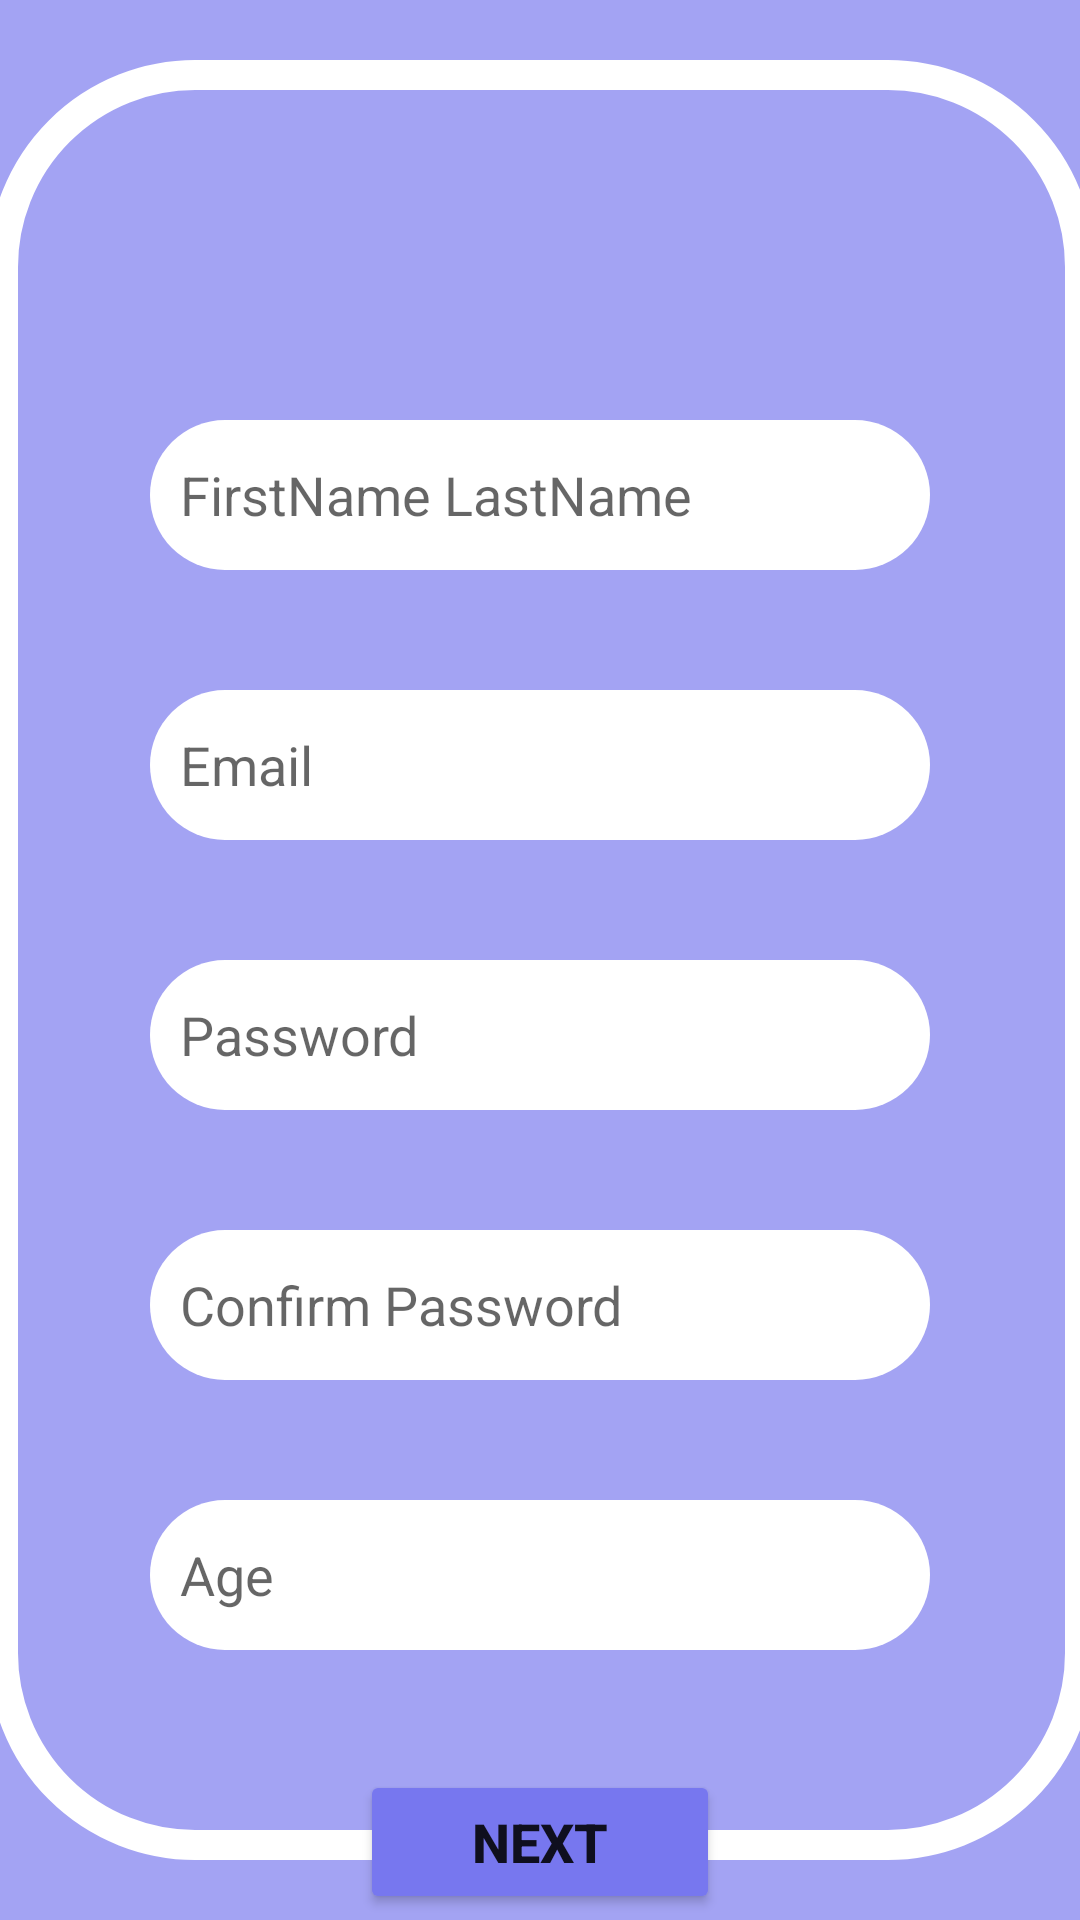

This screen was rendered from an Android layout file. Write that file and the resources it references.
<!-- AndroidManifest.xml: application theme Theme.AffordAboard -->
<!-- res/layout/activity_signup.xml -->
<?xml version="1.0" encoding="utf-8"?>
<androidx.constraintlayout.widget.ConstraintLayout xmlns:android="http://schemas.android.com/apk/res/android"
    xmlns:app="http://schemas.android.com/apk/res-auto"
    xmlns:tools="http://schemas.android.com/tools"
    android:layout_width="match_parent"
    android:layout_height="match_parent"
    android:background="@color/primaryPurple"
    tools:context=".SignupActivity">

    <ImageView
        android:id="@+id/rectangleBackground"
        android:layout_width="369dp"
        android:layout_height="600dp"
        app:layout_constraintBottom_toBottomOf="parent"
        app:layout_constraintEnd_toEndOf="parent"
        app:layout_constraintStart_toStartOf="parent"
        app:layout_constraintTop_toTopOf="parent"
        app:srcCompat="@drawable/rounded_rectangle_outline" />

    <EditText
        android:id="@+id/usernameEditText"
        android:layout_width="match_parent"
        android:layout_height="50dp"
        android:layout_marginStart="50dp"
        android:layout_marginTop="140dp"
        android:layout_marginEnd="50dp"
        android:background="@drawable/rounded_grey_button"
        android:hint="FirstName LastName"
        android:inputType="textEmailAddress"
        android:padding="10dp"
        app:layout_constraintEnd_toEndOf="parent"
        app:layout_constraintStart_toStartOf="parent"
        app:layout_constraintTop_toTopOf="parent" />

    <EditText
        android:id="@+id/emailEditText"
        android:layout_width="match_parent"
        android:layout_height="50dp"
        android:layout_marginStart="50dp"
        android:layout_marginTop="40dp"
        android:layout_marginEnd="50dp"
        android:background="@drawable/rounded_grey_button"
        android:hint="Email"
        android:inputType="textEmailAddress"
        android:padding="10dp"
        app:layout_constraintEnd_toEndOf="parent"
        app:layout_constraintHorizontal_bias="0.0"
        app:layout_constraintStart_toStartOf="parent"
        app:layout_constraintTop_toBottomOf="@+id/usernameEditText" />

    <EditText
        android:id="@+id/passwordEditText"
        android:layout_width="match_parent"
        android:layout_height="50dp"
        android:layout_marginStart="50dp"
        android:layout_marginTop="40dp"
        android:layout_marginEnd="50dp"
        android:background="@drawable/rounded_grey_button"
        android:hint="Password"
        android:inputType="textPassword"
        android:padding="10dp"
        app:layout_constraintEnd_toEndOf="parent"
        app:layout_constraintStart_toStartOf="parent"
        app:layout_constraintTop_toBottomOf="@+id/emailEditText" />

    <EditText
        android:id="@+id/confirmPasswordEditText"
        android:layout_width="match_parent"
        android:layout_height="50dp"
        android:layout_marginStart="50dp"
        android:layout_marginTop="40dp"
        android:layout_marginEnd="50dp"
        android:background="@drawable/rounded_grey_button"
        android:hint="Confirm Password"
        android:inputType="textPassword"
        android:padding="10dp"
        app:layout_constraintEnd_toEndOf="parent"
        app:layout_constraintHorizontal_bias="0.0"
        app:layout_constraintStart_toStartOf="parent"
        app:layout_constraintTop_toBottomOf="@+id/passwordEditText" />

    <EditText
        android:id="@+id/ageEditText"
        android:layout_width="match_parent"
        android:layout_height="50dp"
        android:layout_marginStart="50dp"
        android:layout_marginTop="40dp"
        android:layout_marginEnd="50dp"
        android:background="@drawable/rounded_grey_button"
        android:hint="Age"
        android:inputType="number"
        android:padding="10dp"
        app:layout_constraintEnd_toEndOf="parent"
        app:layout_constraintStart_toStartOf="parent"
        app:layout_constraintTop_toBottomOf="@+id/confirmPasswordEditText" />

    <Button
        android:id="@+id/secondSignupPageButton"
        android:layout_width="120dp"
        android:layout_height="wrap_content"
        android:layout_marginTop="40dp"
        android:text="next"
        android:textSize="18dp"
        android:textStyle="bold"
        android:backgroundTint="@color/secondaryPurple"
        app:layout_constraintEnd_toEndOf="parent"
        app:layout_constraintStart_toStartOf="parent"
        app:layout_constraintTop_toBottomOf="@+id/ageEditText"  />

</androidx.constraintlayout.widget.ConstraintLayout>
<!-- resources referenced by this layout -->
<resources>
  <color name="primaryPurple">#A3A3F3</color>
  <color name="secondaryPurple">#7777ef</color>
  <!-- drawable rounded_grey_button (drawable) -->
  <?xml version="1.0" encoding="utf-8"?>
  <selector xmlns:android="http://schemas.android.com/apk/res/android">
      <item>
          <shape android:shape="rectangle">
              <corners android:radius="64dp" />
              <solid android:color="#ffffff" />
          </shape>
      </item>
  </selector>
  <!-- drawable rounded_rectangle_outline (drawable) -->
  <?xml version="1.0" encoding="utf-8"?>
  <shape xmlns:android="http://schemas.android.com/apk/res/android" android:shape="rectangle">
      <corners android:radius="64dp" />
      <stroke android:color="#ffffff" android:width="10dp" />
      <solid android:color="@android:color/transparent" />
  </shape>
  <style name="Theme.AffordAboard" parent="Theme.MaterialComponents.DayNight.DarkActionBar">
          
          <item name="colorPrimary">@color/primaryPurple</item>
          <item name="colorPrimaryVariant">@color/secondaryPurple</item>
          <item name="colorOnPrimary">@color/white</item>
          
          <item name="colorSecondary">@color/teal_200</item>
          <item name="colorSecondaryVariant">@color/teal_700</item>
          <item name="colorOnSecondary">@color/black</item>
          
          <item name="android:statusBarColor">?attr/colorPrimaryVariant</item>
          
      </style>
  <color name="white">#FFFFFFFF</color>
  <color name="teal_200">#FF03DAC5</color>
  <color name="teal_700">#FF018786</color>
  <color name="black">#FF000000</color>
</resources>
